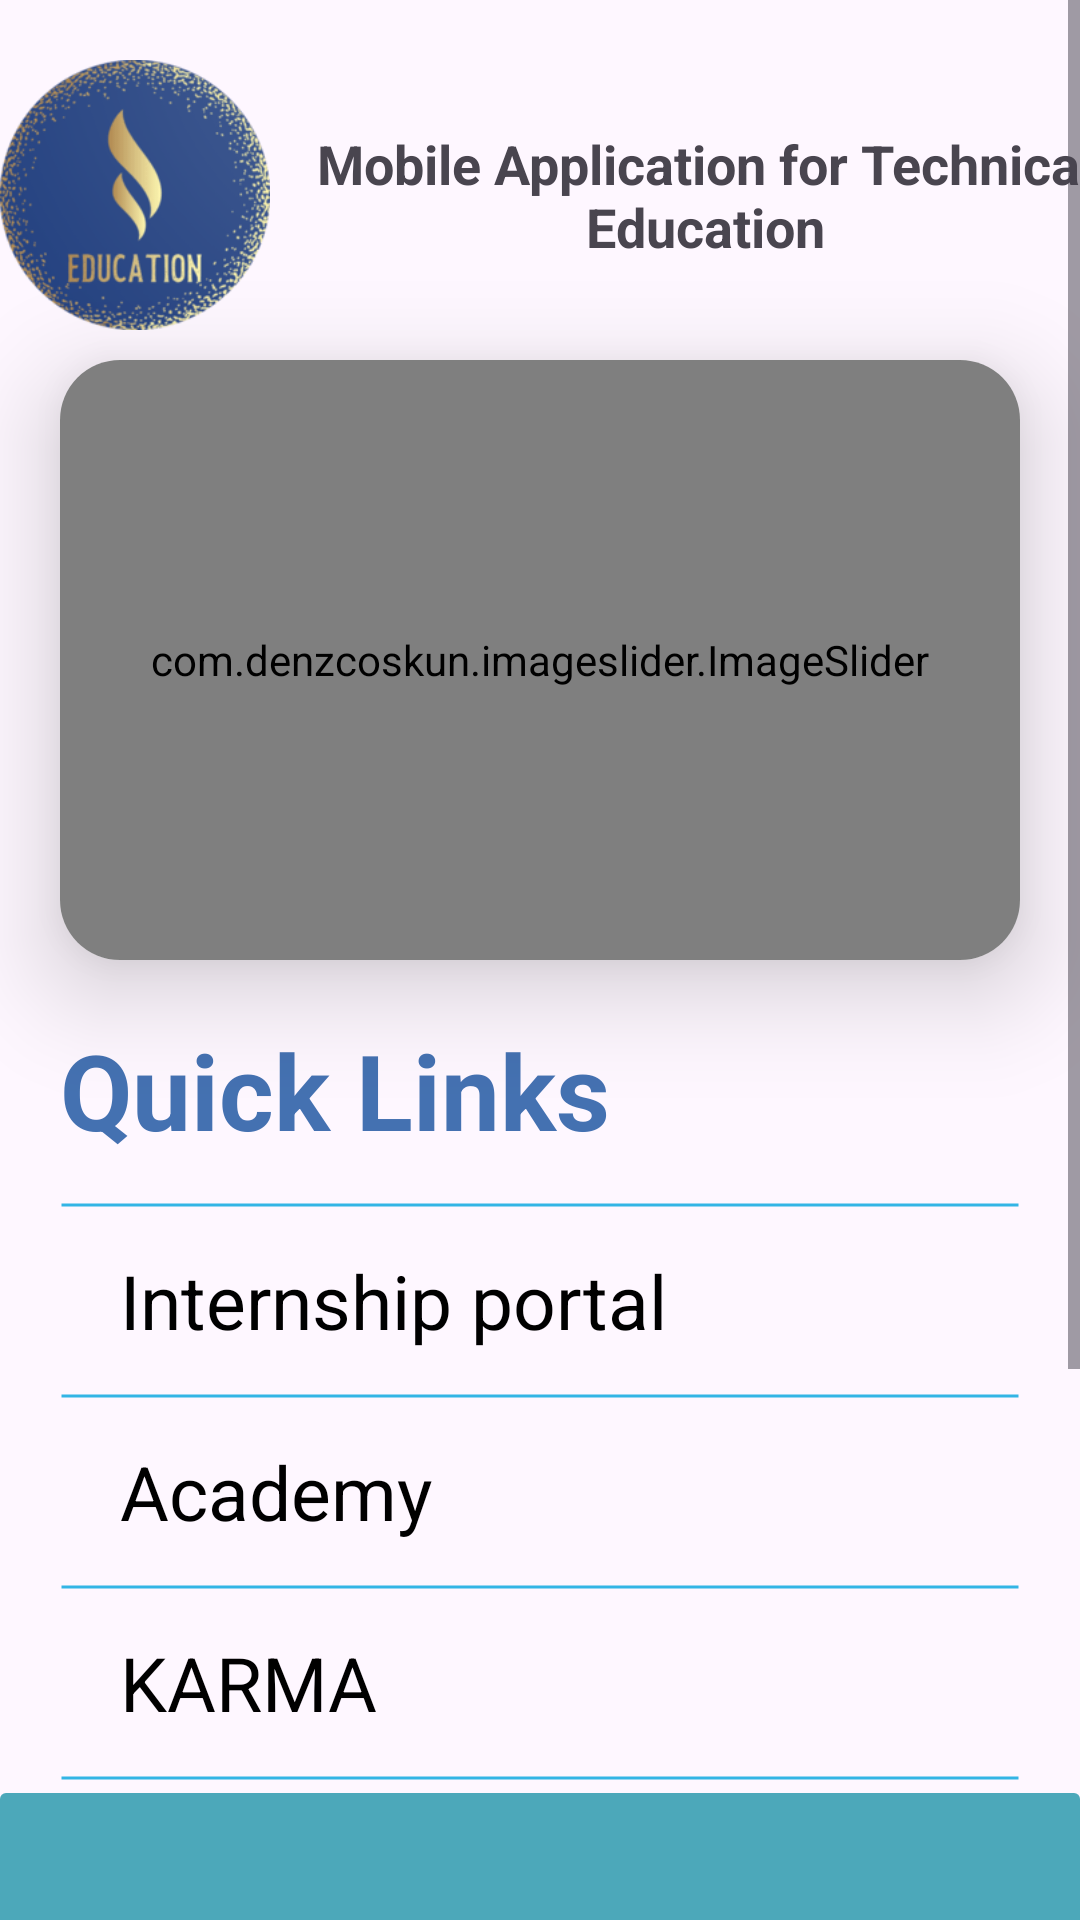

The Android layout XML behind this screen, and the referenced resources:
<!-- AndroidManifest.xml: application theme Theme.MyAicte -->
<!-- res/layout/fragment_home.xml -->
<?xml version="1.0" encoding="utf-8"?>
<ScrollView
    xmlns:android="http://schemas.android.com/apk/res/android"
    xmlns:tools="http://schemas.android.com/tools"
    xmlns:app="http://schemas.android.com/apk/res-auto"
    android:id="@+id/scrollView"
    android:layout_width="match_parent"
    android:layout_height="match_parent">

<RelativeLayout
    android:layout_width="match_parent"
    android:layout_height="match_parent"
    tools:context=".HomeFragment">

    


    <LinearLayout
        android:layout_width="match_parent"
        android:layout_height="100dp"
        android:orientation="horizontal"
        android:layout_marginTop="15dp">

        <ImageView
            android:layout_width="90dp"
            android:layout_height="match_parent"
            android:src="@drawable/aicte"
            android:id="@+id/aicteimg"/>


        <TextView
            android:id="@+id/aictetext"
            android:layout_width="270dp"
            android:layout_height="wrap_content"
            android:layout_gravity="center"
            android:text="@string/all_india_council_for_technical_education"
            android:textSize="18sp"
            android:textStyle="bold"
            android:layout_marginLeft="10dp"
            android:textAlignment="center"/>

    </LinearLayout>

    <androidx.cardview.widget.CardView
        android:layout_width="match_parent"
        android:layout_height="200dp"
        android:background="@color/lavender"
        android:layout_marginTop="120dp"
        android:layout_marginEnd="20dp"
        android:layout_marginStart="20dp"
        app:cardElevation="20dp"
        app:cardCornerRadius="20dp"
        android:id="@+id/cardview">

        <com.denzcoskun.imageslider.ImageSlider
            android:layout_width="match_parent"
            android:layout_height="200dp"
            android:id="@+id/slider"
            app:iss_period="1000"
            app:iss_auto_cycle="true"
            app:iss_delay="1000"
            app:iss_corner_radius="20"
            app:iss_title_background="@drawable/gradient"/>

    </androidx.cardview.widget.CardView>

    <LinearLayout
        android:layout_width="match_parent"
        android:layout_height="wrap_content"
        android:layout_below="@id/cardview"
        android:layout_marginRight="20dp"
        android:layout_marginLeft="20dp"
        android:layout_marginTop="20dp"
        android:id="@+id/quick"
        android:orientation="vertical">

        <TextView
            android:layout_width="match_parent"
            android:layout_height="wrap_content"
            android:text="@string/quick_links"
            android:textSize="35sp"
            android:textStyle="bold"
            android:textColor="#4471B1"
            android:layout_marginBottom="10dp"/>

        <View
            android:layout_width="match_parent"
            android:layout_height="10dp"
            android:background="@drawable/line"
            android:layout_weight="1"
            android:layout_gravity="center_vertical"/>

        <TextView
            android:id="@+id/clickableText"
            android:layout_width="match_parent"
            android:layout_height="wrap_content"
            android:text="@string/aicte_internship_portal"
            android:textSize="25sp"
            android:textColor="@color/black"
            android:clickable="true"
            android:onClick="onTextClick"
            android:focusable="true"
            android:paddingHorizontal="20dp"
            android:paddingVertical="10dp"/>

        <View
            android:layout_width="match_parent"
            android:layout_height="10dp"
            android:background="@drawable/line"
            android:layout_weight="1"
            android:layout_gravity="center_vertical"/>

        <TextView
            android:id="@+id/clickableText2"
            android:layout_width="match_parent"
            android:layout_height="wrap_content"
            android:text="@string/atal_academy"
            android:textSize="25sp"
            android:textColor="@color/black"
            android:clickable="true"
            android:onClick="onTextClick"
            android:focusable="true"
            android:paddingHorizontal="20dp"
            android:paddingVertical="10dp"/>

        <View
            android:layout_width="match_parent"
            android:layout_height="10dp"
            android:background="@drawable/line"
            android:layout_weight="1"
            android:layout_gravity="center_vertical"/>

        <TextView
            android:id="@+id/clickableText3"
            android:layout_width="match_parent"
            android:layout_height="wrap_content"
            android:text="@string/aicte_karma"
            android:textSize="25sp"
            android:textColor="@color/black"
            android:clickable="true"
            android:onClick="onTextClick"
            android:focusable="true"
            android:paddingHorizontal="20dp"
            android:paddingVertical="10dp"/>

        <View
            android:layout_width="match_parent"
            android:layout_height="10dp"
            android:background="@drawable/line"
            android:layout_weight="1"
            android:layout_gravity="center_vertical"/>


    </LinearLayout>

    <LinearLayout
        android:layout_width="match_parent"
        android:layout_height="match_parent"
        android:layout_below="@id/quick"
        android:id="@+id/welcome"
        android:paddingHorizontal="20dp"
        android:paddingVertical="50dp"
        android:orientation="vertical"
        android:background="@drawable/textback">

        <TextView
            android:layout_width="match_parent"
            android:layout_height="wrap_content"
            android:id="@+id/welcometext"
            android:text="@string/welcome_to_aicte"
            android:textSize="30dp"
            android:textStyle="bold"
            android:textColor="@color/text_shadow_white"
            android:textAlignment="center"/>

        <TextView
            android:layout_width="match_parent"
            android:layout_height="wrap_content"
            android:paddingVertical="30dp"
            android:text="@string/all_india_council_for_technical_education_aicte_was_set_up_in_november_1945_as_a_national_level_apex_advisory_body_to_conduct_a_survey_on_the_facilities_available_for_technical_education_and_to_promote_development_in_the_country_in_a_coordinated_and_integrated_manner"
            android:textSize="20dp"
            android:textColor="@color/text_shadow_white"
            android:textAlignment="center"/>


    </LinearLayout>

    <ImageView
        android:layout_width="match_parent"
        android:layout_height="wrap_content"
        android:layout_below="@id/welcome"
        android:id="@+id/shape"
        android:src="@drawable/untitled"
        android:scaleX="1.5"
        android:scaleY="1.5"/>

    <RelativeLayout
        android:layout_width="match_parent"
        android:layout_height="wrap_content"
        android:layout_below="@id/shape"
        android:orientation="vertical"
        android:layout_marginTop="10dp"
        android:background="@color/back">

        <TextView
            android:layout_width="wrap_content"
            android:layout_height="wrap_content"
            android:text="Terms of Use  |"
            android:padding="5dp"
            android:id="@+id/use"/>

        <TextView
            android:layout_width="wrap_content"
            android:layout_height="wrap_content"
            android:id="@+id/privacy"
            android:layout_toEndOf="@+id/use"
            android:padding="5dp"
            android:text="Privacy policy  |"/>

        <TextView
            android:layout_width="wrap_content"
            android:layout_height="wrap_content"
            android:id="@+id/info"
            android:layout_toEndOf="@+id/privacy"
            android:padding="5dp"
            android:text="Right to Information  |"/>

        <TextView
            android:layout_width="wrap_content"
            android:layout_height="wrap_content"
            android:id="@+id/report"
            android:layout_below="@+id/info"
            android:padding="5dp"
            android:text="Reports  |"/>

        <TextView
            android:layout_width="wrap_content"
            android:layout_height="wrap_content"
            android:id="@+id/contact"
            android:layout_below="@+id/privacy"
            android:layout_toEndOf="@+id/report"
            android:padding="5dp"
            android:text="Contact Us"/>


    </RelativeLayout>


</RelativeLayout>
</ScrollView>
<!-- resources referenced by this layout -->
<resources>
  <color name="back">#F1F1F1</color>
  <color name="black">#FF000000</color>
  <color name="lavender">#8692f7</color>
  <!-- drawable aicte: png bitmap (drawable, 16597 bytes) -->
  <!-- drawable line (drawable) -->
  <?xml version="1.0" encoding="utf-8"?>
  <shape xmlns:android="http://schemas.android.com/apk/res/android"
      android:shape="line">
      <stroke
          android:width="1dp"
          android:color="@android:color/holo_blue_light" />
  </shape>
  <!-- drawable textback (drawable) -->
  <shape xmlns:android="http://schemas.android.com/apk/res/android">
      <solid android:color="#4CA8BA" />
      <corners android:radius="2dp" />
       
  </shape>
  <!-- drawable untitled: png bitmap (drawable, 451 bytes) -->
  <string name="aicte_internship_portal">Internship portal</string>
  <string name="aicte_karma">KARMA</string>
  <string name="all_india_council_for_technical_education">Mobile Application for Technical
             Education</string>
  <string name="all_india_council_for_technical_education_aicte_was_set_up_in_november_1945_as_a_national_level_apex_advisory_body_to_conduct_a_survey_on_the_facilities_available_for_technical_education_and_to_promote_development_in_the_country_in_a_coordinated_and_integrated_manner">Technical Education was set up in November 1945 as a national-level Apex Advisory Body to conduct a survey on the facilities available for technical education and to promote development in the country in a coordinated and integrated manner.</string>
  <string name="atal_academy">Academy</string>
  <string name="quick_links">Quick Links</string>
  <string name="welcome_to_aicte">Welcome</string>
  <style name="Theme.MyAicte" parent="Base.Theme.MyAicte" />
  <style name="Base.Theme.MyAicte" parent="Theme.Material3.DayNight.NoActionBar">
          
          
      </style>
</resources>
